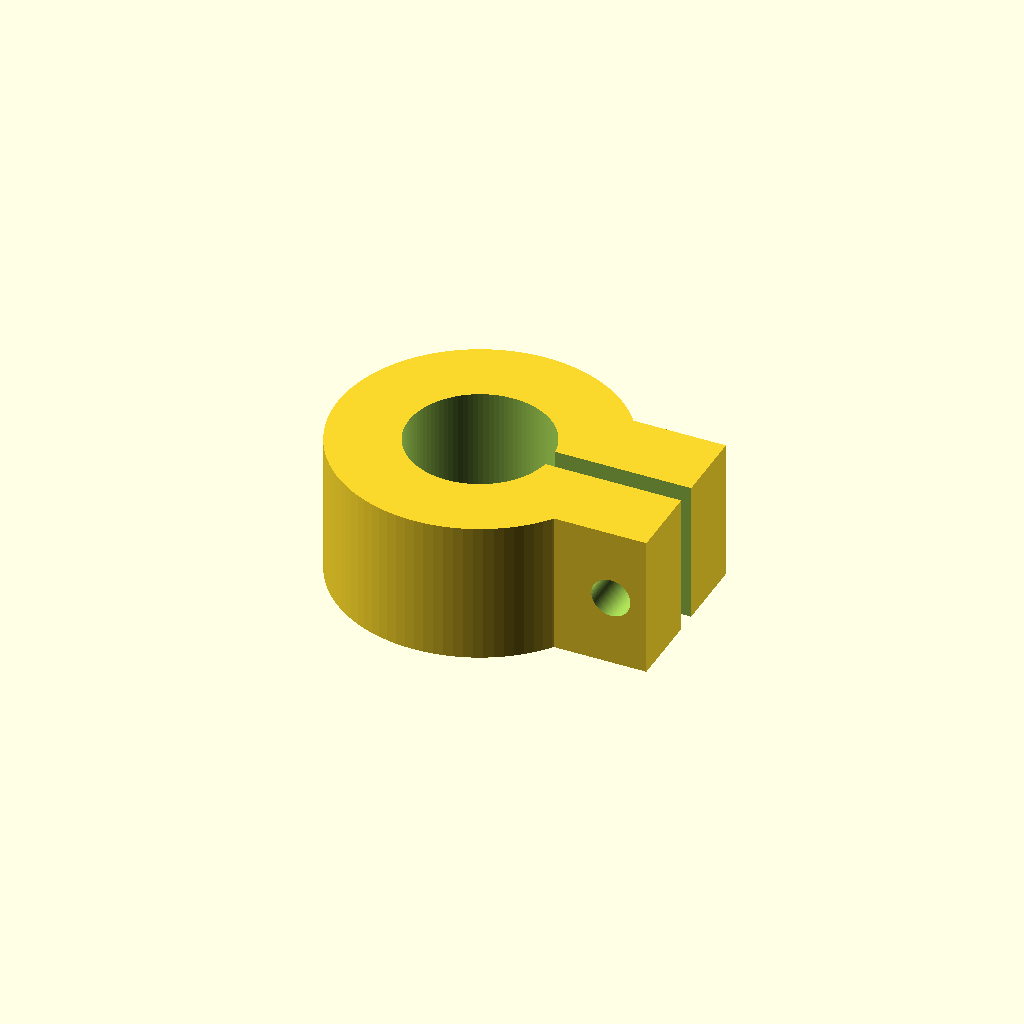
Cell 1: rendered with the file's own defaults.
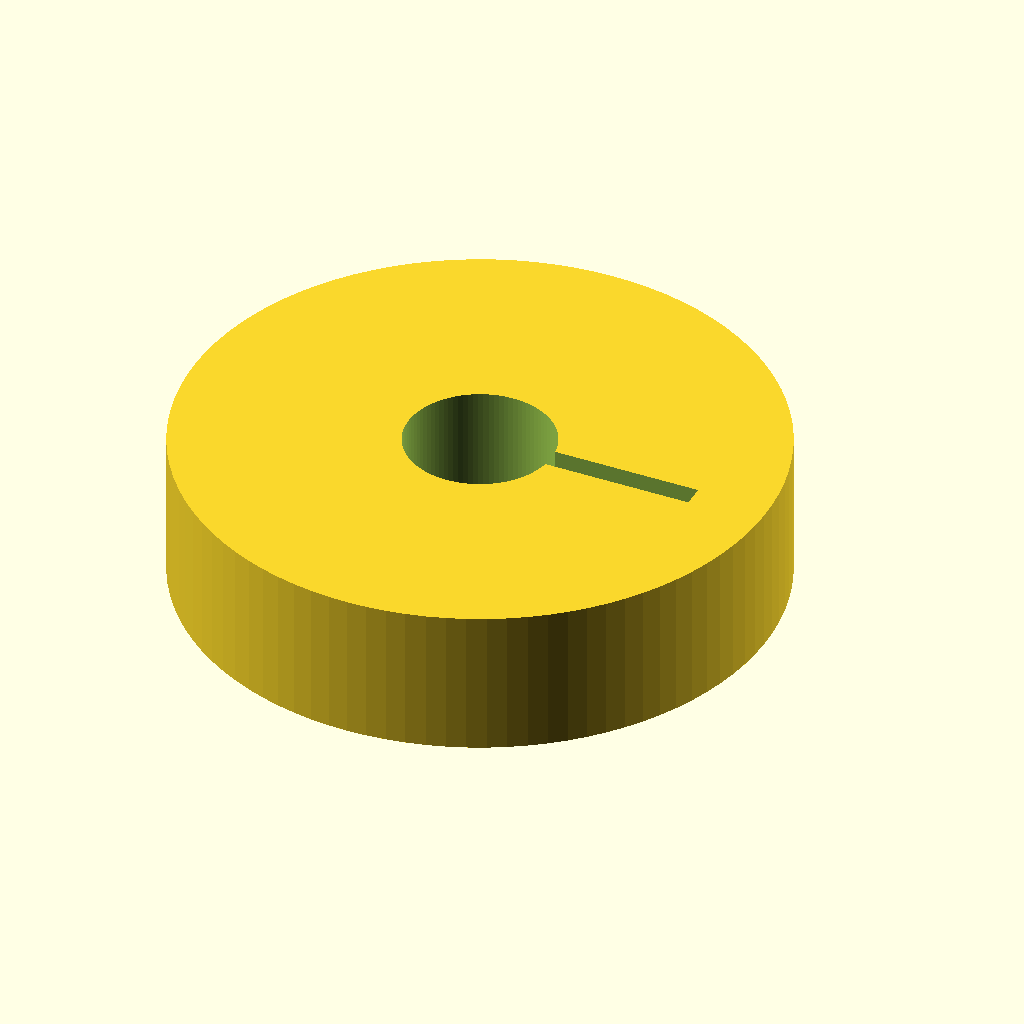
Cell 2: body_diameter = 80 (everything else at default).
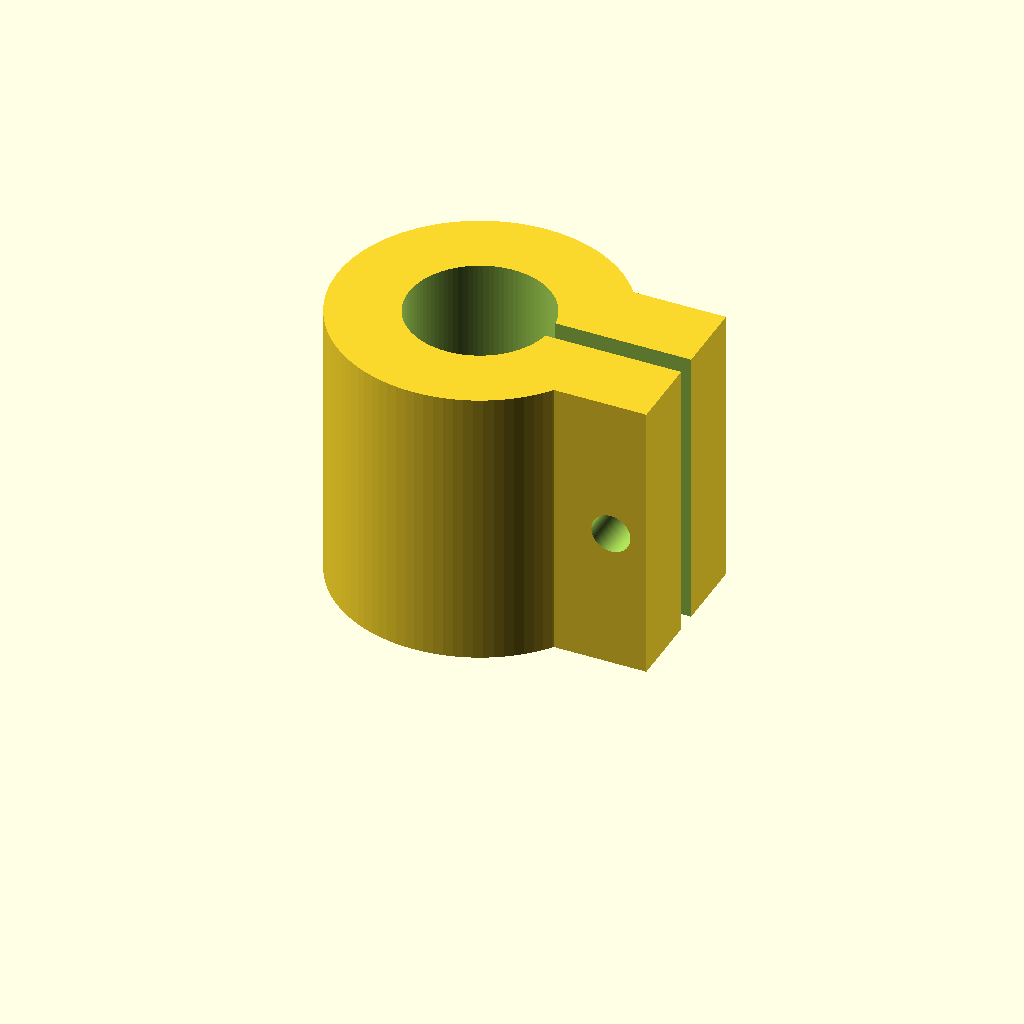
Cell 3: the same model with body_height = 40.
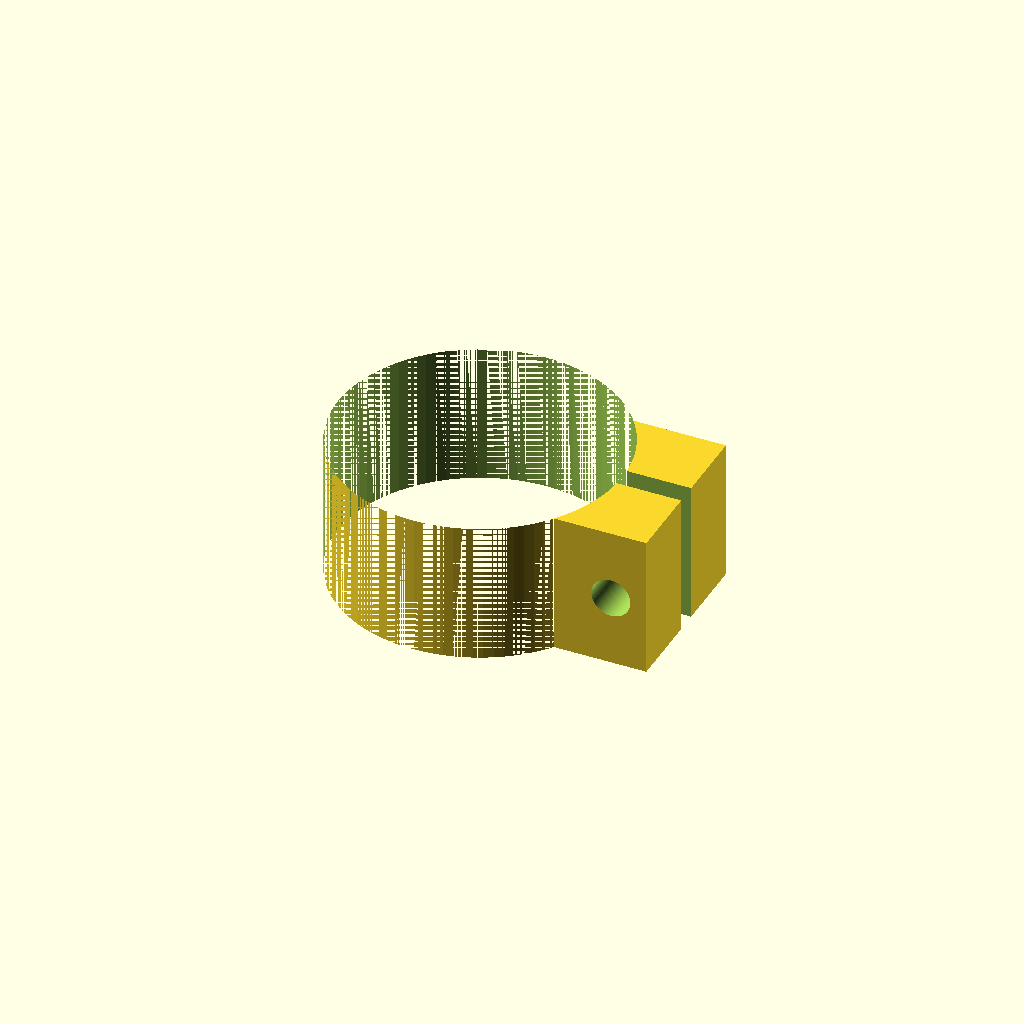
Cell 4 — bore_diameter set to 40, the other parameters unchanged.
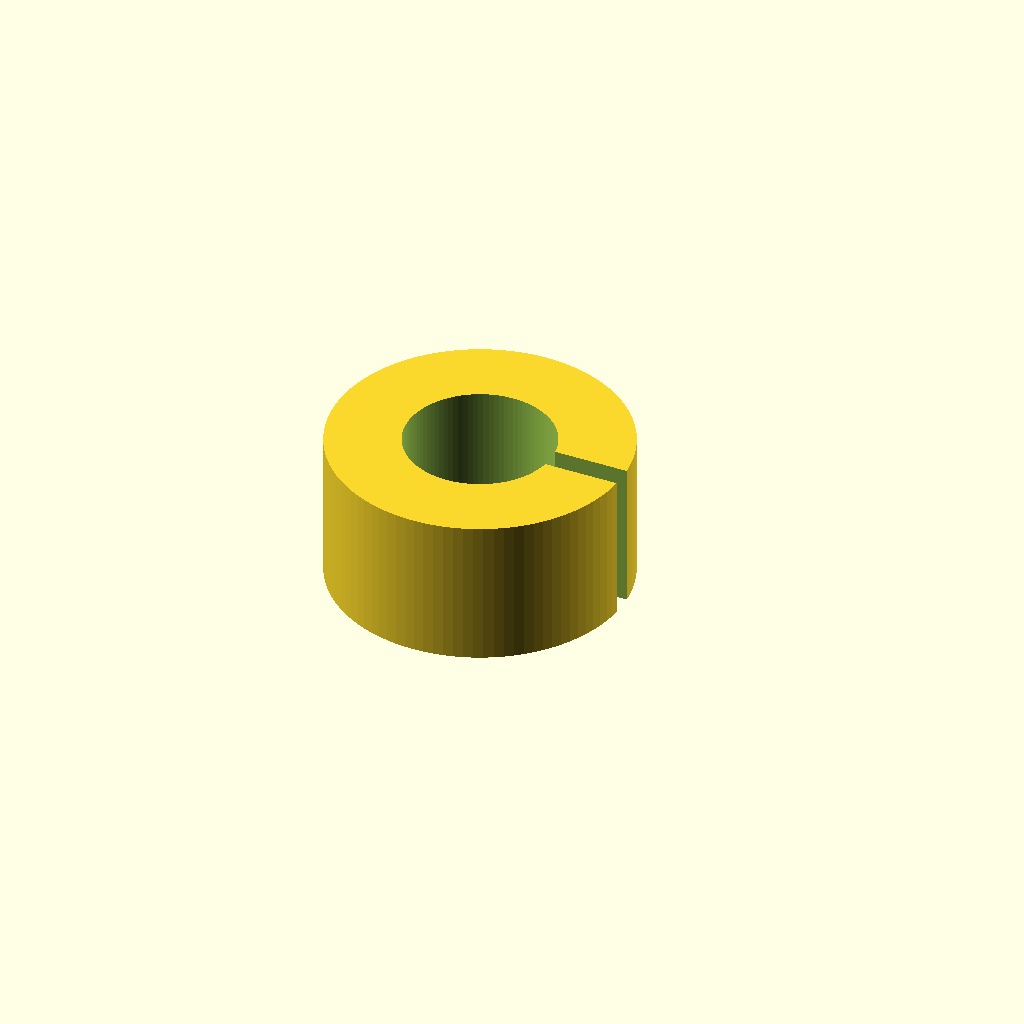
Cell 5: lug_x0 = 30 (everything else at default).
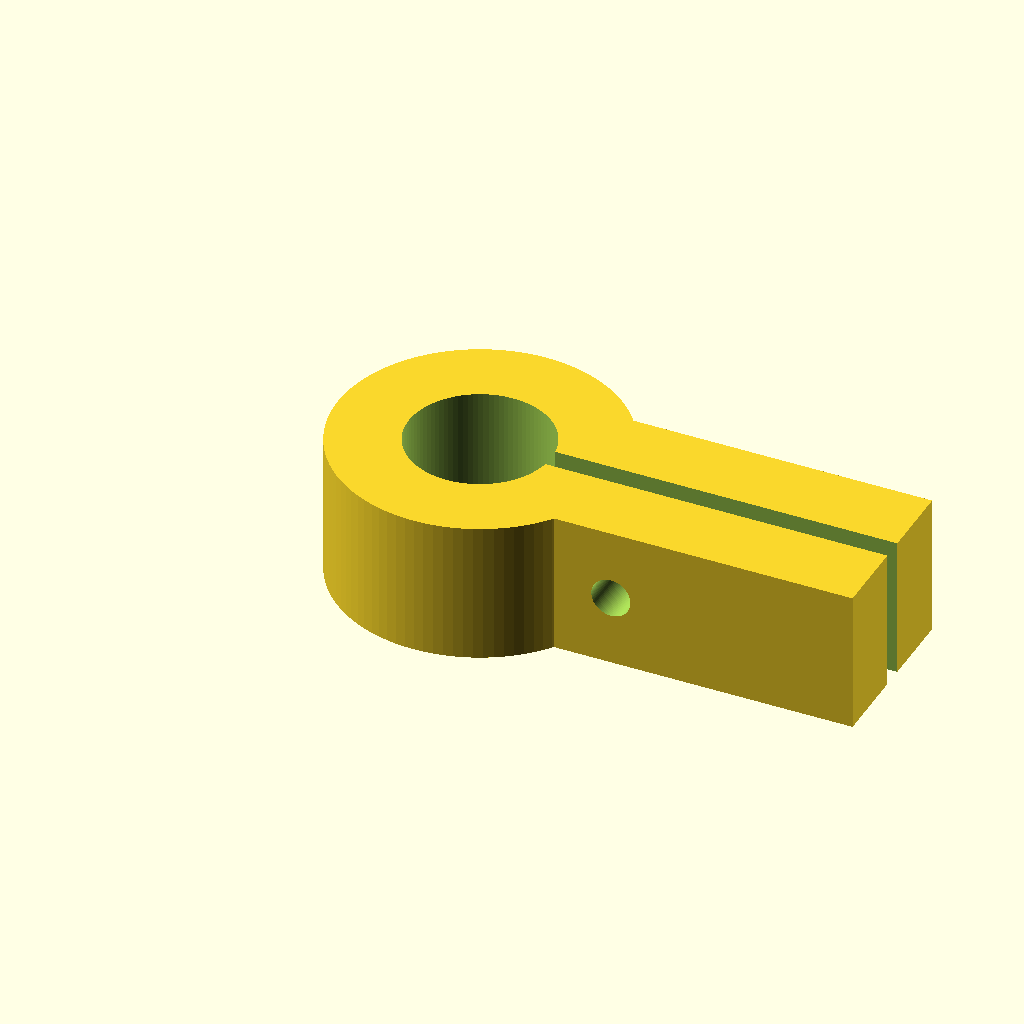
Cell 6: the same model with lug_x1 = 58.
All cells are drawn from one camera (rotation 55°, 0°, 25°, orthographic, colour scheme Cornfield), so only the parameter changes between them.
OpenSCAD source file prompts/v0.2/reference/t3-010.scad:
// t3-010 split shaft collar
$fn = 96;
body_diameter = 40;
body_height = 20;
bore_diameter = 20;
lug_x0 = 15;
lug_x1 = 29;
lug_half_y = 12;
slit_width = 3;
bolt_hole_diameter = 5.5;
bolt_x = 24;

difference() {
    union() {
        cylinder(d = body_diameter, h = body_height);
        translate([lug_x0, -lug_half_y, 0]) cube([lug_x1 - lug_x0, 2 * lug_half_y, body_height]);
    }
    translate([0, 0, -1]) cylinder(d = bore_diameter, h = body_height + 2);
    translate([0, -slit_width / 2, -1]) cube([lug_x1 + 1, slit_width, body_height + 2]);
    translate([bolt_x, lug_half_y + 1, body_height / 2]) rotate([90, 0, 0])
        cylinder(d = bolt_hole_diameter, h = 2 * lug_half_y + 2);
}
Customizer parameters (derived from the source; name, type, default, range or options):
body_diameter: number, default 40
body_height: number, default 20
bore_diameter: number, default 20
lug_x0: number, default 15
lug_x1: number, default 29
lug_half_y: number, default 12
slit_width: number, default 3
bolt_hole_diameter: number, default 5.5
bolt_x: number, default 24
